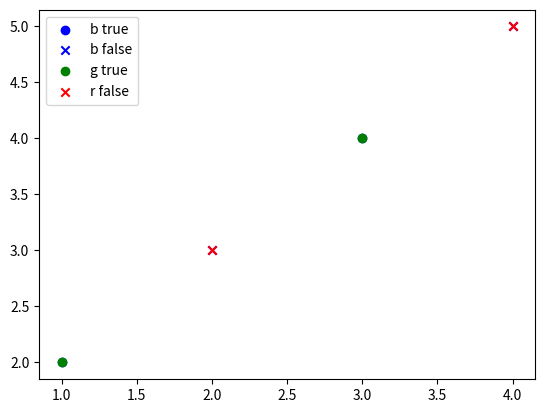

This figure's Python source:
import matplotlib.pyplot as plt
import numpy as np
def plot_2d_classification(data, labels, correct_data, correct_labels, wrong_data, wrong_labels, block=True):
    fig, ax = plt.subplots()
    datasets = [(data, labels, 'b'), (correct_data, correct_labels, 'g'), (wrong_data, wrong_labels, 'r')]
    markers = ['o', 'x']
    for dataset, label_set, color in datasets:
        for label, marker in zip([1, 0], markers):
            indices = np.where(label_set == label)[0]
            if indices.size > 0:
                ax.scatter(dataset[indices, 0], dataset[indices, 1], marker=marker, c=color, label=f'{color} {"true" if label == 1 else "false"}')
    ax.legend()
    plt.show(block=block)
if __name__ == "__main__":
    data = np.array([[1, 2], [2, 3], [3, 4], [4, 5]])
    labels = np.array([1, 0, 1, 0])
    correct_data = np.array([[1, 2], [3, 4]])
    correct_labels = np.array([1, 1])
    wrong_data = np.array([[2, 3], [4, 5]])
    wrong_labels = np.array([0, 0])
    plot_2d_classification(data, labels, correct_data, correct_labels, wrong_data, wrong_labels)
